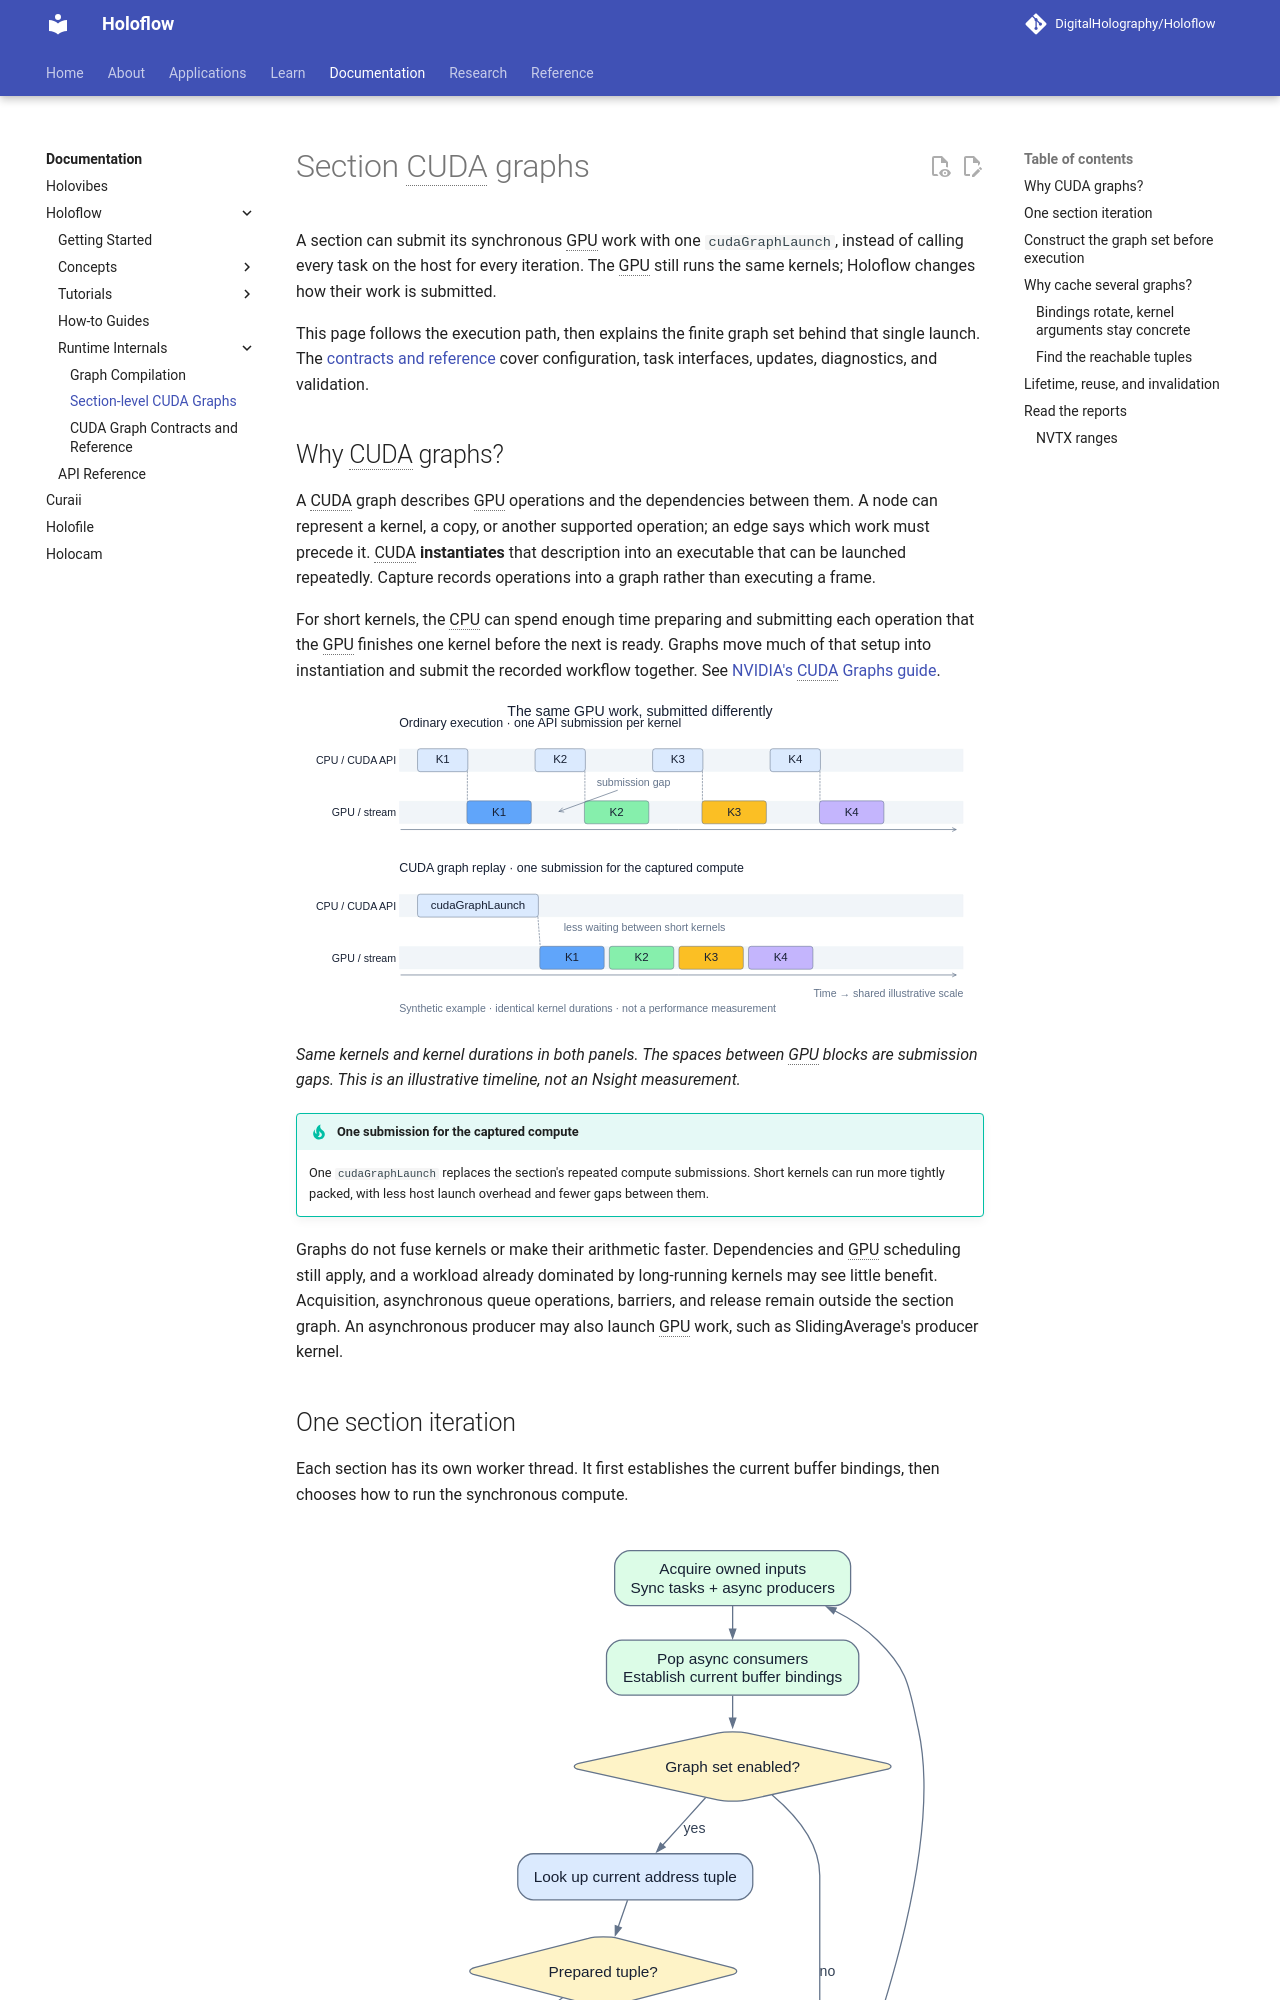

repository: DigitalHolography/Holoflow · page: holoflow/runtime-internals/section-cuda-graphs.html · generator: mkdocs

# Section CUDA graphs

A section can submit its synchronous GPU work with one `cudaGraphLaunch`, instead of
calling every task on the host for every iteration. The GPU still runs the same kernels;
Holoflow changes how their work is submitted.

This page follows the execution path, then explains the finite graph set behind that single
launch. The [contracts and reference](section-cuda-graphs-reference.md) cover configuration,
task interfaces, updates, diagnostics, and validation.

## Why CUDA graphs?

A CUDA graph describes GPU operations and the dependencies between them. A node can represent
a kernel, a copy, or another supported operation; an edge says which work must precede it.
CUDA **instantiates** that description into an executable that can be launched repeatedly.
Capture records operations into a graph rather than executing a frame.

For short kernels, the CPU can spend enough time preparing and submitting each operation
that the GPU finishes one kernel before the next is ready. Graphs move much of that setup into
instantiation and submit the recorded workflow together.
See [NVIDIA's CUDA Graphs guide](https://docs.nvidia.com/cuda/cuda-programming-guide/04-special-topics/cuda-graphs.html).

[![CPU API calls and GPU kernels without and with a CUDA graph, on the same illustrative time scale](../../assets/images/holoflow-section-cuda-timeline.svg)](../../assets/images/holoflow-section-cuda-timeline.svg)

*Same kernels and kernel durations in both panels. The spaces between GPU blocks are submission
gaps. This is an illustrative timeline, not an Nsight measurement.*

!!! tip "One submission for the captured compute"
    One `cudaGraphLaunch` replaces the section's repeated compute submissions. Short kernels
    can run more tightly packed, with less host launch overhead and fewer gaps between them.

Graphs do not fuse kernels or make their arithmetic faster. Dependencies and GPU scheduling
still apply, and a workload already dominated by long-running kernels may see little benefit.
Acquisition, asynchronous queue operations, barriers, and release remain outside the section
graph. An asynchronous producer may also launch GPU work, such as SlidingAverage's producer kernel.
